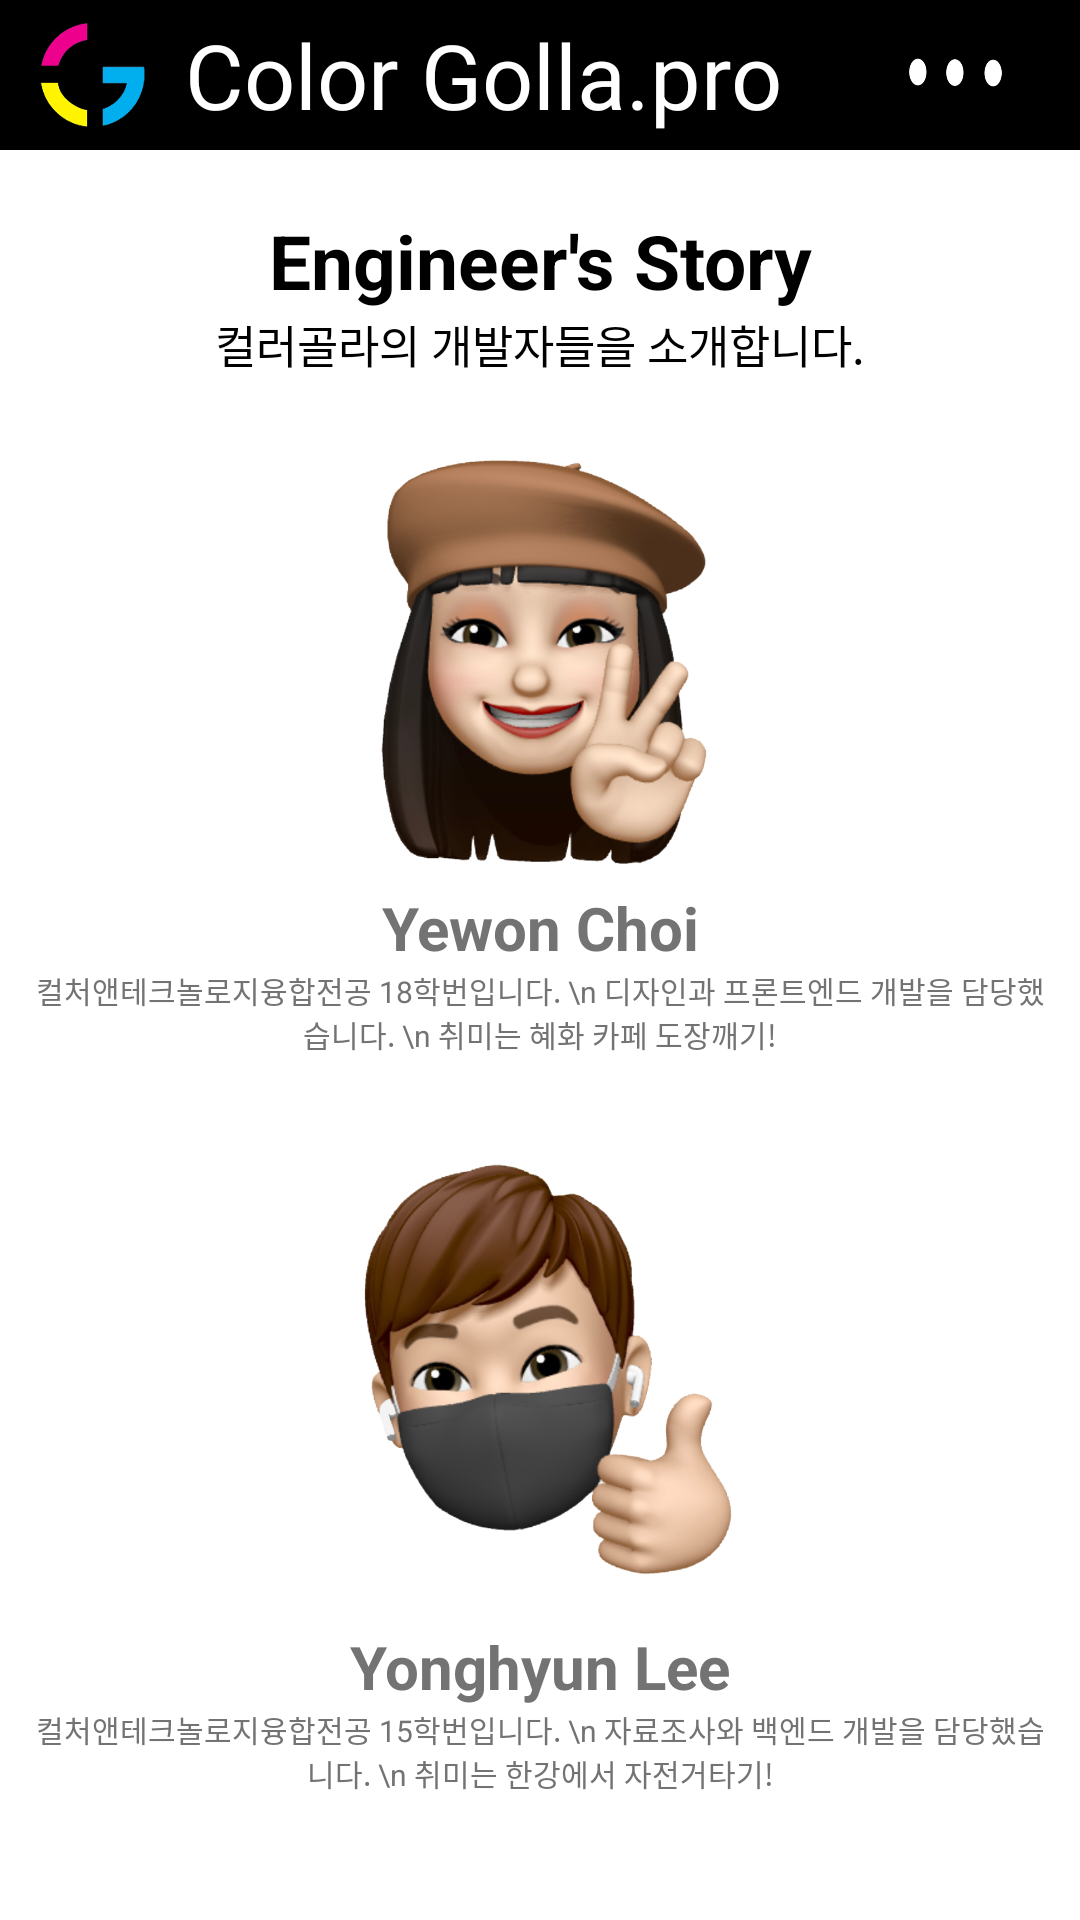

Layout XML and referenced resources for this Android screen:
<!-- AndroidManifest.xml: application theme Theme.Muyeyong -->
<!-- res/layout/activity_about.xml -->
<?xml version="1.0" encoding="utf-8"?>
<androidx.constraintlayout.widget.ConstraintLayout xmlns:android="http://schemas.android.com/apk/res/android"
    xmlns:app="http://schemas.android.com/apk/res-auto"
    xmlns:tools="http://schemas.android.com/tools"
    android:layout_width="match_parent"
    android:layout_height="match_parent"
    android:background="@color/white"
    tools:context=".MainActivity">

    <LinearLayout
        android:id="@+id/linear1"
        android:layout_width="match_parent"
        android:layout_height="wrap_content"
        android:background="#000000"
        android:orientation="horizontal"
        app:layout_constraintBottom_toBottomOf="parent"
        app:layout_constraintEnd_toEndOf="parent"
        app:layout_constraintHorizontal_bias="0.0"
        app:layout_constraintStart_toStartOf="parent"
        app:layout_constraintTop_toTopOf="parent"
        app:layout_constraintVertical_bias="0.0">

        <ImageView
            android:id="@+id/logo"
            android:layout_width="25dp"
            android:layout_height="50dp"
            android:layout_weight="1"
            app:srcCompat="@drawable/cg" />

        <TextView
            android:id="@+id/textView"
            android:layout_width="wrap_content"
            android:layout_height="wrap_content"
            android:layout_gravity="center_vertical"
            android:layout_weight="1"
            android:text="Color Golla.pro"
            android:textColor="#FFFFFF"
            android:textSize="30dp" />

        <ImageButton
            android:id="@+id/viewmore"
            android:layout_width="5dp"
            android:layout_height="30dp"
            android:layout_gravity="center_vertical"
            android:layout_marginEnd="20dp"
            android:layout_marginRight="20dp"
            android:layout_weight="1"
            android:background="@drawable/more"/>

    </LinearLayout>

    <LinearLayout
        android:layout_width="match_parent"
        android:layout_height="wrap_content"
        android:orientation="vertical"
        android:gravity="center"
        android:layout_marginTop="20dp"
        app:layout_constraintEnd_toEndOf="parent"
        app:layout_constraintStart_toStartOf="parent"
        app:layout_constraintTop_toBottomOf="@+id/linear1">


        <TextView
            android:id="@+id/textView6"
            android:layout_width="match_parent"
            android:layout_height="wrap_content"
            android:gravity="center_horizontal"
            android:text="Engineer's Story"
            android:textAlignment="center"
            android:textColor="@color/black"
            android:textSize="25dp"
            android:textStyle="bold" />

        <TextView
            android:id="@+id/textView7"
            android:layout_width="match_parent"
            android:layout_height="wrap_content"
            android:gravity="center_horizontal"
            android:text="컬러골라의 개발자들을 소개합니다."
            android:textColor="@color/black"
            android:textSize="15dp" />

        <ImageView
            android:id="@+id/imageView"
            android:layout_marginTop="20dp"
            android:layout_width="150dp"
            android:layout_height="150dp"
            app:srcCompat="@drawable/yw" />

        <TextView
            android:id="@+id/textView8"
            android:layout_width="match_parent"
            android:layout_height="wrap_content"
            android:text="Yewon Choi"
            android:textStyle="bold"
            android:textSize="20dp"
            android:gravity="center_horizontal"
            android:textColor="@color/gray"/>

        <TextView
            android:id="@+id/textView10"
            android:layout_width="match_parent"
            android:layout_height="wrap_content"
            android:paddingHorizontal="10dp"
            android:text="컬처앤테크놀로지융합전공 18학번입니다. \n 디자인과 프론트엔드 개발을 담당했습니다. \n 취미는 혜화 카페 도장깨기!"
            android:textSize="10dp"
            android:gravity="center_horizontal"
            android:textColor="@color/gray"/>

        <ImageView
            android:id="@+id/imageView3"
            android:layout_marginTop="20dp"
            android:layout_width="170dp"
            android:layout_height="170dp"
            app:srcCompat="@drawable/yh" />

        <TextView
            android:id="@+id/textView9"
            android:layout_width="match_parent"
            android:layout_height="wrap_content"
            android:text="Yonghyun Lee"
            android:textStyle="bold"
            android:textSize="20dp"
            android:gravity="center_horizontal"
            android:textColor="@color/gray" />

        <TextView
            android:id="@+id/textView11"
            android:layout_width="match_parent"
            android:layout_height="wrap_content"
            android:paddingHorizontal="10dp"
            android:text="컬처앤테크놀로지융합전공 15학번입니다. \n 자료조사와 백엔드 개발을 담당했습니다. \n 취미는 한강에서 자전거타기!"
            android:textSize="10dp"
            android:gravity="center_horizontal"
            android:textColor="@color/gray"/>


    </LinearLayout>


</androidx.constraintlayout.widget.ConstraintLayout>
<!-- resources referenced by this layout -->
<resources>
  <color name="black">#FF000000</color>
  <color name="gray">#737373</color>
  <color name="white">#FFFFFFFF</color>
  <!-- drawable cg: png bitmap (drawable, 65873 bytes) -->
  <!-- drawable more: png bitmap (drawable, 4653 bytes) -->
  <!-- drawable yh: png bitmap (drawable, 275676 bytes) -->
  <!-- drawable yw: png bitmap (drawable, 320791 bytes) -->
  <style name="Theme.Muyeyong" parent="Theme.MaterialComponents.DayNight.DarkActionBar">
          
          <item name="colorPrimary">@color/purple_500</item>
          <item name="colorPrimaryVariant">@color/purple_700</item>
          <item name="colorOnPrimary">@color/white</item>
          
          <item name="colorSecondary">@color/teal_200</item>
          <item name="colorSecondaryVariant">@color/teal_700</item>
          <item name="colorOnSecondary">@color/black</item>
          
          <item name="android:statusBarColor" tools:targetApi="l">?attr/colorPrimaryVariant</item>
          
      </style>
  <color name="purple_500">#FF6200EE</color>
  <color name="purple_700">#FF3700B3</color>
  <color name="teal_200">#FF03DAC5</color>
  <color name="teal_700">#FF018786</color>
</resources>
